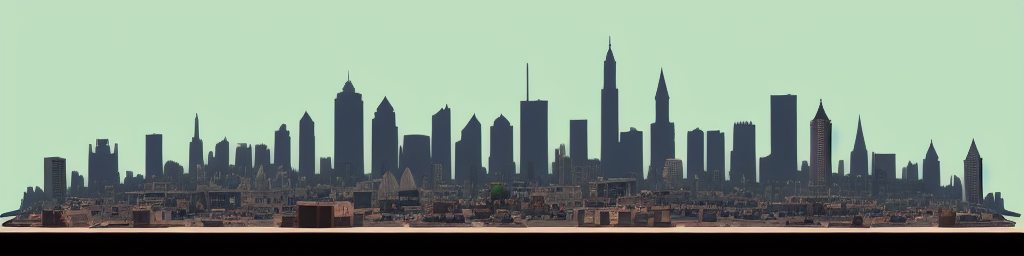
Generation parameters embedded in this image by AUTOMATIC1111 Stable Diffusion web UI or a fork of it (Forge, ...) (PNG 'parameters' text chunk):
Stylized city skyline in daytime


Steps: 20, Sampler: Euler a, CFG scale: 7, Seed: 1748889619, Size: 1024x256, Model hash: bb725eaf2e, Model: Protogen_V2.2